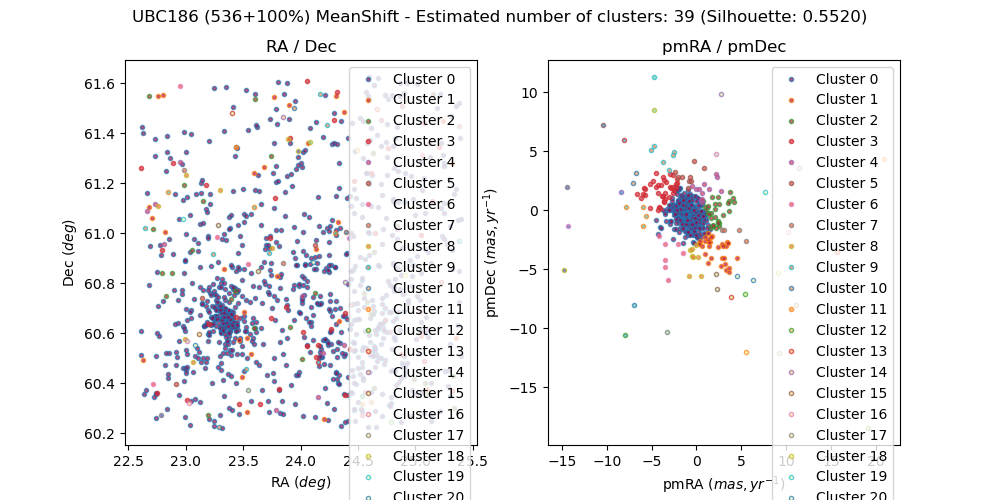

The file beside this chart, header and first rows:
, source_id, ra, dec, pmra, pmdec, parallax, group, member, in_range
0, 509943498587030912, 25.12, 61.31, -0.5584, -0.8758, 0.1498, 0, False, 
1, 509705553095111680, 25.07, 60.49, -4.212, 0.2987, 0.1101, 3, False, 
2, 510598498276911360, 22.61, 60.61, -1.495, -0.6074, 0.3785, 0, True, 
3, 509942605234392832, 25.07, 61.22, -0.8646, -0.3686, -0.009381, 0, False, 
4, 510607049549022848, 22.68, 60.79, -1.369, -0.3934, 0.3775, 0, True, 
5, 511459725117009152, 24.87, 61.55, -1.318, -0.2241, 0.3457, 0, True, 
6, 509921714500040576, 24.45, 60.99, -2.556, -1.59, 0.353, 0, False, 
7, 509829458608865536, 23.08, 60.34, -1.605, 0.3689, 0.09981, 0, False, 
8, 510741606586169344, 22.84, 61.39, -1.168, -0.6866, 0.4584, 0, False, 
9, 509809663102732032, 23.71, 60.43, -1.497, -0.8618, 0.4533, 0, False, 
10, 509899964797505152, 24.44, 60.71, 2.858, -1.643, 0.1202, 7, False, 
11, 511463882645288704, 24.67, 61.62, -1.252, -0.2014, 0.3381, 0, True, 
12, 510633334747744384, 22.78, 60.95, 0.2003, -1.024, 0.2817, 0, False, 
13, 509837666289977472, 23.39, 60.53, -0.8434, -0.8437, -0.1805, 0, False, 
14, 509967344239970816, 23.73, 60.98, -3.015, 1.126, 0.2929, 3, False, 
15, 509781698578249472, 23.82, 60.28, -0.1637, -0.2355, -0.2342, 0, False, 
16, 509964320590324992, 23.78, 60.96, -1.037, 0.3118, -0.01794, 0, False, 
17, 509820417703576704, 24.03, 60.75, -2.353, 1.617, 0.5507, 0, False, 
18, 509829596048545664, 23.01, 60.33, -3.57, 0.6932, 1.043, 3, False, 
19, 511462645694783104, 24.76, 61.54, -1.372, -0.2561, 0.3113, 0, True, 
20, 510634507276051840, 22.71, 61.01, 2.964, -0.3982, -0.2035, 2, False, 
21, 509689339602573184, 25.32, 60.37, -6.642, 1.402, 0.7199, 3, False, 
22, 511462611335030912, 24.8, 61.55, -1.191, -0.2966, 0.3276, 0, True, 
23, 511461232644287872, 24.9, 61.56, -1.384, -0.2438, 0.3378, 0, True, 
24, 511510955488819200, 24.59, 61.62, -1.243, -0.3631, 0.3396, 0, True, 
25, 509609521930146432, 24.79, 60.35, -1.065, -0.5124, 0.2894, 0, True, 
26, 509879829989693568, 22.9, 60.77, -0.07238, -0.9495, 1.802, 0, False, 
27, 509785302047531008, 23.64, 60.32, -3.784, 1.18, 0.4292, 3, False, 
28, 509609384491207040, 24.79, 60.32, -1.244, -0.4237, 0.3681, 0, True, 
29, 509839491661462016, 22.84, 60.3, -0.7585, 0.7361, 0.4967, 0, False, 
30, 509713288339989888, 25.05, 60.64, -1.064, -0.4555, 0.3354, 0, True, 
31, 509849799575209344, 22.99, 60.58, -0.4913, -3.922, 1.291, 8, False, 
32, 509704664045794048, 24.88, 60.48, -1.271, -0.4481, 0.3303, 0, True, 
33, 509706175874263168, 24.9, 60.51, -1.399, -0.287, 0.3482, 0, True, 
34, 509704320448875776, 24.82, 60.45, -1.305, -0.4324, 0.3324, 0, True, 
35, 509696142830648704, 25.4, 60.51, -1.165, -0.5395, 0.3297, 0, True, 
36, 509958990523577216, 24.49, 61.33, 5.521, -12.05, 1.4, 21, False, 
37, 509715315564887680, 25.04, 60.73, -1.379, -0.3135, 0.3185, 0, True, 
38, 509843133793524352, 22.92, 60.47, -2.73, 1.049, 1.176, 0, False, 
39, 509705660478176896, 25.03, 60.52, -1.186, -0.4699, 0.3284, 0, True, 
40, 509919068801712256, 24.52, 60.91, 0.04827, -2.307, -1.358, 0, False, 
41, 509704595326324736, 24.9, 60.47, -1.129, -0.4025, 0.3067, 0, True, 
42, 509712120108913536, 25.04, 60.61, -1.43, -0.5179, 0.3314, 0, True, 
43, 509712669864684032, 25.09, 60.66, -1.043, -0.4121, 0.2921, 0, True, 
44, 509704492247119360, 24.89, 60.46, -1.155, -0.289, 0.2748, 0, True, 
45, 509704320448438272, 24.8, 60.45, -1.283, -0.5233, 0.3398, 0, True, 
46, 509820834321617408, 23.87, 60.74, -2.023, -0.4723, 0.526, 0, False, 
47, 509704286088701824, 24.78, 60.45, -1.101, -0.5336, 0.3042, 0, True, 
48, 509703942491354240, 24.86, 60.41, -1.005, -0.3939, 0.3134, 0, True, 
49, 509825129290873344, 23.25, 60.23, -1.91, -1.063, 0.4242, 0, False, 
50, 509890614642460416, 23.18, 61.1, -1.3, -0.01236, 0.4688, 0, False, 
51, 509957341256200704, 24.82, 61.38, -1.302, 0.06983, 0.3972, 0, False, 
52, 509703736332893312, 24.91, 60.44, -1.212, -0.3825, 0.3375, 0, True, 
53, 509796194085052672, 24.56, 60.36, 2.26, 2.838, 0.4121, 4, False, 
54, 509881406232194816, 22.99, 60.89, 0.1328, 0.8411, 0.5502, 0, False, 
55, 509703324016045568, 24.9, 60.43, -1.07, -0.4247, 0.287, 0, True, 
56, 509968821715942656, 23.57, 61.08, -4.024, -1.455, 0.544, 0, False, 
57, 509706828709228416, 25, 60.58, -1.24, -0.4141, 0.3205, 0, True, 
58, 509876222217490944, 23.12, 60.78, 1.072, -0.6626, -0.003665, 0, False, 
59, 509890722032090240, 23.21, 61.12, -0.317, -1.552, 0.3442, 0, False, 
... 1,012 more rows
